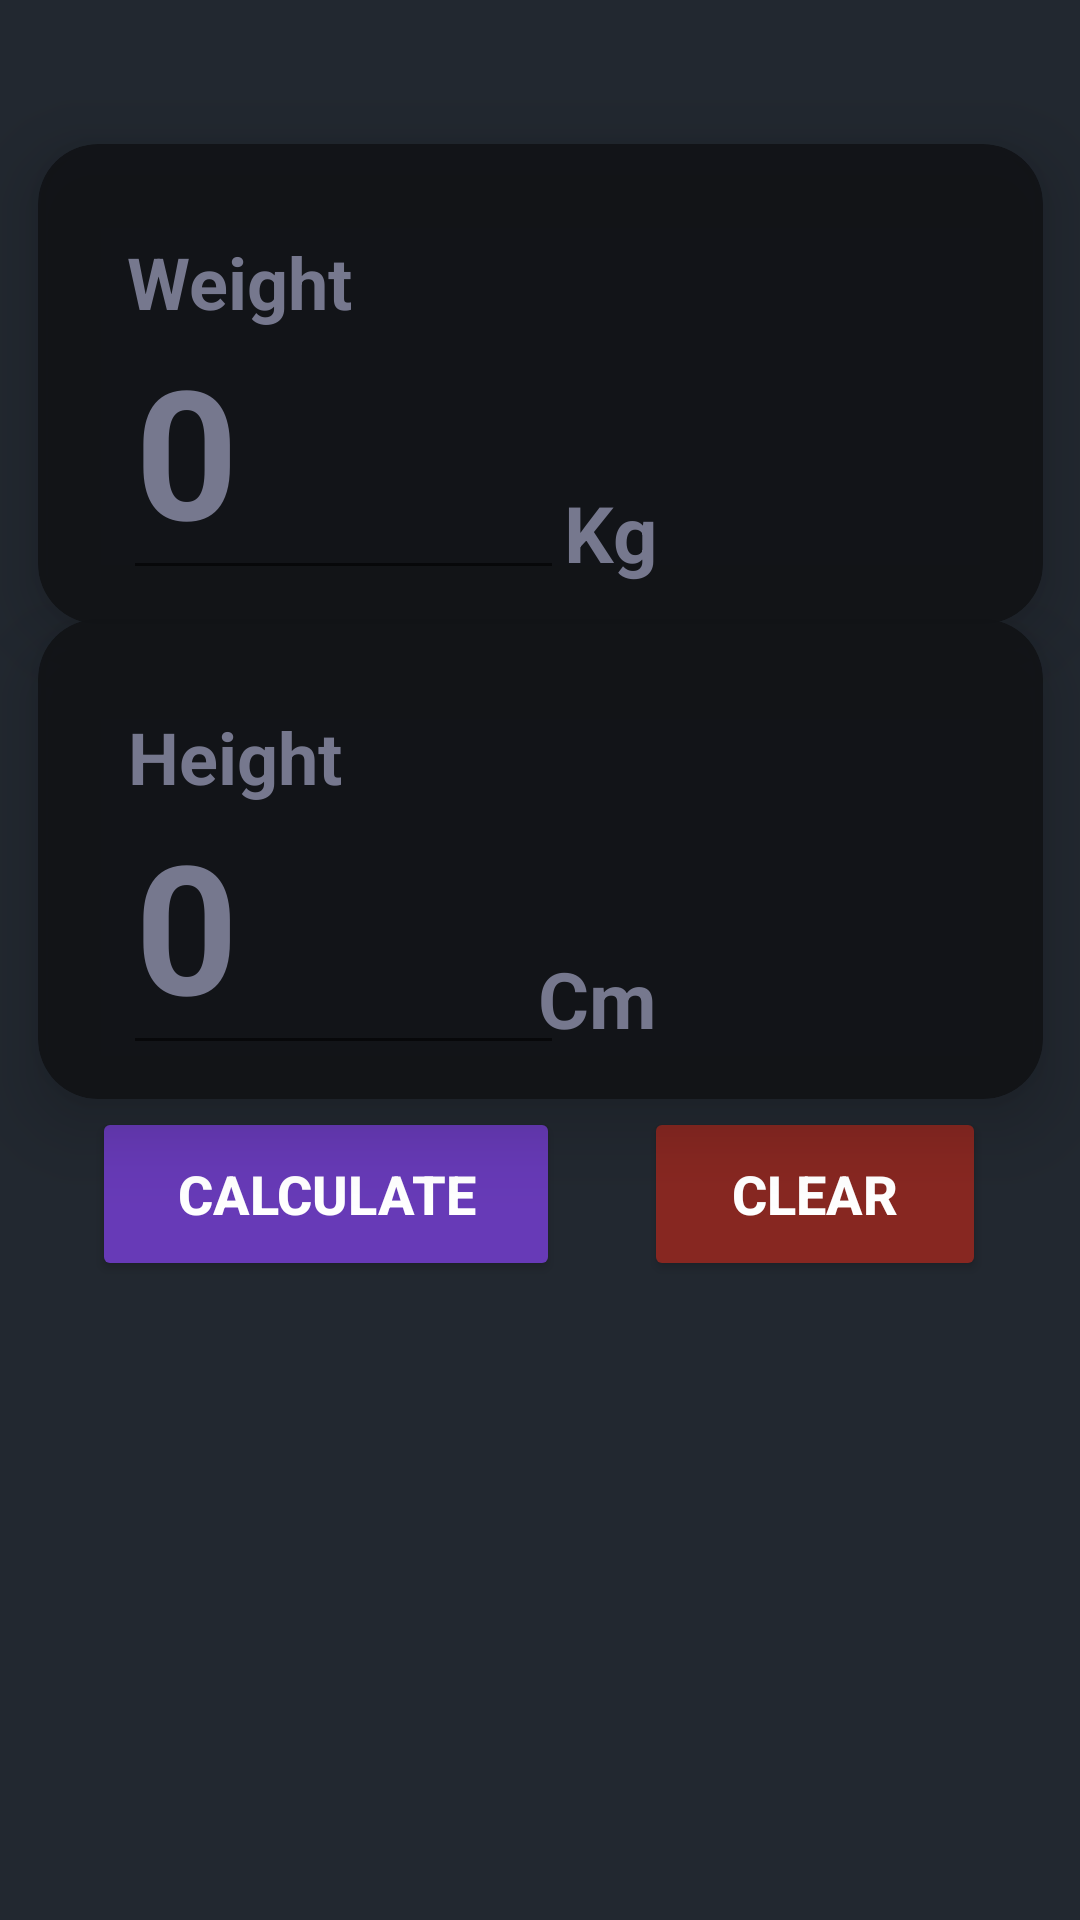

The Android layout XML behind this screen, and the referenced resources:
<!-- AndroidManifest.xml: application theme Theme.BMIChecker -->
<!-- res/layout/activity_bmi_check.xml -->
<?xml version="1.0" encoding="utf-8"?>
<androidx.constraintlayout.widget.ConstraintLayout xmlns:android="http://schemas.android.com/apk/res/android"
    xmlns:app="http://schemas.android.com/apk/res-auto"
    xmlns:tools="http://schemas.android.com/tools"
    android:layout_width="match_parent"
    android:layout_height="match_parent"
    android:background="@color/layout_background"
    tools:context=".BmiCheck">

    <androidx.cardview.widget.CardView
        android:id="@+id/cvWeight"
        android:layout_width="335dp"
        android:layout_height="160dp"
        app:cardBackgroundColor="@color/card_background"
        app:cardCornerRadius="20dp"
        app:cardElevation="15dp"
        app:cardMaxElevation="15dp"
        app:layout_constraintBottom_toBottomOf="parent"
        app:layout_constraintEnd_toEndOf="parent"
        app:layout_constraintHorizontal_bias="0.5"
        app:layout_constraintStart_toStartOf="parent"
        app:layout_constraintTop_toTopOf="parent"
        app:layout_constraintVertical_bias="0.1">

        <androidx.constraintlayout.widget.ConstraintLayout
            android:layout_width="match_parent"
            android:layout_height="match_parent">

            <TextView
                android:id="@+id/tvWeight"
                android:layout_width="wrap_content"
                android:layout_height="wrap_content"
                android:text="Weight"
                android:textColor="@color/text_hint"
                android:textSize="24sp"
                android:textStyle="bold"
                app:layout_constraintBottom_toBottomOf="parent"
                app:layout_constraintEnd_toEndOf="parent"
                app:layout_constraintHorizontal_bias="0.114"
                app:layout_constraintStart_toStartOf="parent"
                app:layout_constraintTop_toTopOf="parent"
                app:layout_constraintVertical_bias="0.233" />

            <EditText
                android:id="@+id/etWeight"
                android:layout_width="147dp"
                android:layout_height="90dp"
                android:ems="10"
                android:hint="0"
                android:inputType="numberDecimal"
                android:textColor="@color/white"
                android:textColorHint="@color/text_hint"
                android:textSize="60sp"
                android:textStyle="bold"
                app:layout_constraintBottom_toBottomOf="parent"
                app:layout_constraintEnd_toEndOf="parent"
                app:layout_constraintHorizontal_bias="0.15"
                app:layout_constraintStart_toStartOf="parent"
                app:layout_constraintTop_toTopOf="parent"
                app:layout_constraintVertical_bias="0.84" />

            <TextView
                android:id="@+id/etKg"
                android:layout_width="wrap_content"
                android:layout_height="wrap_content"
                android:text="Kg"
                android:textColor="@color/text_hint"
                android:textSize="26dp"
                android:textStyle="bold"
                app:layout_constraintBottom_toBottomOf="parent"
                app:layout_constraintEnd_toEndOf="parent"
                app:layout_constraintHorizontal_bias="0.0"
                app:layout_constraintStart_toEndOf="@+id/etWeight"
                app:layout_constraintTop_toTopOf="parent"
                app:layout_constraintVertical_bias="0.896" />
        </androidx.constraintlayout.widget.ConstraintLayout>
    </androidx.cardview.widget.CardView>

    <androidx.cardview.widget.CardView
        android:id="@+id/cvHeight"
        android:layout_width="335dp"
        android:layout_height="160dp"
        app:cardBackgroundColor="@color/card_background"
        app:cardCornerRadius="20dp"
        app:cardElevation="15dp"
        app:cardMaxElevation="5dp"
        app:layout_constraintBottom_toBottomOf="parent"
        app:layout_constraintEnd_toEndOf="parent"
        app:layout_constraintHorizontal_bias="0.5"
        app:layout_constraintStart_toStartOf="parent"
        app:layout_constraintTop_toTopOf="parent"
        app:layout_constraintVertical_bias="0.43">

        <androidx.constraintlayout.widget.ConstraintLayout
            android:layout_width="match_parent"
            android:layout_height="match_parent">

            <TextView
                android:id="@+id/tvHeight"
                android:layout_width="wrap_content"
                android:layout_height="wrap_content"
                android:text="Height"
                android:textColor="@color/text_hint"
                android:textSize="24sp"
                android:textStyle="bold"
                app:layout_constraintBottom_toBottomOf="parent"
                app:layout_constraintEnd_toEndOf="parent"
                app:layout_constraintHorizontal_bias="0.114"
                app:layout_constraintStart_toStartOf="parent"
                app:layout_constraintTop_toTopOf="parent"
                app:layout_constraintVertical_bias="0.233" />

            <EditText
                android:id="@+id/etHeight"
                android:layout_width="147dp"
                android:layout_height="90dp"
                android:ems="10"
                android:hint="0"
                android:inputType="numberDecimal"
                android:textColor="@color/white"
                android:textColorHint="@color/text_hint"
                android:textSize="60sp"
                android:textStyle="bold"
                app:layout_constraintBottom_toBottomOf="parent"
                app:layout_constraintEnd_toEndOf="parent"
                app:layout_constraintHorizontal_bias="0.15"
                app:layout_constraintStart_toStartOf="parent"
                app:layout_constraintTop_toTopOf="parent"
                app:layout_constraintVertical_bias="0.84" />

            <TextView
                android:id="@+id/etCm"
                android:layout_width="wrap_content"
                android:layout_height="wrap_content"
                android:text="Cm"
                android:textColor="@color/text_hint"
                android:textSize="26dp"
                android:textStyle="bold"
                app:layout_constraintBottom_toBottomOf="parent"
                app:layout_constraintEnd_toEndOf="parent"
                app:layout_constraintHorizontal_bias="0.564"
                app:layout_constraintStart_toStartOf="parent"
                app:layout_constraintTop_toTopOf="parent"
                app:layout_constraintVertical_bias="0.872" />
        </androidx.constraintlayout.widget.ConstraintLayout>
    </androidx.cardview.widget.CardView>

    <Button
        android:id="@+id/btnCalculate"
        android:layout_width="156dp"
        android:layout_height="58dp"
        android:backgroundTint="@color/btn_background"
        android:elevation="20dp"
        android:text="Calculate"
        android:textColor="@color/white"
        android:textSize="18sp"
        android:textStyle="bold"
        app:cornerRadius="15dp"
        app:layout_constraintBottom_toBottomOf="parent"
        app:layout_constraintEnd_toEndOf="parent"
        app:layout_constraintHorizontal_bias="0.15"
        app:layout_constraintStart_toStartOf="parent"
        app:layout_constraintTop_toTopOf="parent"
        app:layout_constraintVertical_bias="0.634" />

    <Button
        android:id="@+id/btnClear"
        android:layout_width="114dp"
        android:layout_height="58dp"
        android:backgroundTint="@color/obese"
        android:elevation="20dp"
        android:text="clear"
        android:textColor="@color/white"
        android:textSize="18dp"
        android:textStyle="bold"
        app:cornerRadius="15dp"
        app:layout_constraintBaseline_toBaselineOf="@+id/btnCalculate"
        app:layout_constraintEnd_toEndOf="parent"
        app:layout_constraintHorizontal_bias="0.872"
        app:layout_constraintStart_toStartOf="parent" />

    <androidx.cardview.widget.CardView
        android:id="@+id/resCard"
        android:layout_width="335dp"
        android:layout_height="208dp"
        android:visibility="invisible"
        app:cardBackgroundColor="@color/res_card_background"
        app:cardCornerRadius="20dp"
        app:cardElevation="15dp"
        app:cardMaxElevation="15dp"
        app:layout_constraintBottom_toBottomOf="parent"
        app:layout_constraintEnd_toEndOf="parent"
        app:layout_constraintHorizontal_bias="0.5"
        app:layout_constraintStart_toStartOf="parent"
        app:layout_constraintTop_toTopOf="parent"
        app:layout_constraintVertical_bias="0.951">

        <LinearLayout
            android:layout_width="match_parent"
            android:layout_height="match_parent"
            android:orientation="vertical">

            <TextView
                android:id="@+id/tvIndex"
                android:layout_width="match_parent"
                android:layout_height="wrap_content"
                android:textAlignment="center"
                android:textColor="@color/white"
                android:textSize="60sp"
                android:textStyle="bold" />

            <TextView
                android:id="@+id/tvNameRes"
                android:layout_width="match_parent"
                android:layout_height="wrap_content"
                android:gravity="center"
                android:textColor="@color/design_default_color_secondary_variant"
                android:textSize="24sp"
                android:textStyle="bold" />

            <TextView
                android:id="@+id/tvResult"
                android:layout_width="match_parent"
                android:layout_height="wrap_content"
                android:textAlignment="center"
                android:textColor="@android:color/holo_green_dark"
                android:textSize="40sp"
                android:textStyle="bold" />

            <TextView
                android:id="@+id/tvInfo"
                android:layout_width="match_parent"
                android:layout_height="wrap_content"
                android:textAlignment="center"
                android:textColor="@color/text_hint"
                android:textSize="20sp" />
        </LinearLayout>
    </androidx.cardview.widget.CardView>

</androidx.constraintlayout.widget.ConstraintLayout>
<!-- resources referenced by this layout -->
<resources>
  <color name="btn_background">#673AB7</color>
  <color name="card_background">#F0111417</color>
  <color name="layout_background">#222830</color>
  <color name="obese">#872721</color>
  <color name="res_card_background">#111417</color>
  <color name="text_hint">#FF76788E</color>
  <color name="white">#FFFFFFFF</color>
  <style name="Theme.BMIChecker" parent="Theme.MaterialComponents.DayNight.NoActionBar">
          
          <item name="colorPrimary">@color/purple_500</item>
          <item name="colorPrimaryVariant">@color/layout_background</item>
          <item name="colorOnPrimary">@color/white</item>
          
          <item name="colorSecondary">@color/teal_200</item>
          <item name="colorSecondaryVariant">@color/teal_700</item>
          <item name="colorOnSecondary">@color/black</item>
          
          <item name="android:statusBarColor">?attr/colorPrimaryVariant</item>
          
      </style>
  <color name="purple_500">#FF6200EE</color>
  <color name="teal_200">#FF03DAC5</color>
  <color name="teal_700">#FF018786</color>
  <color name="black">#FF000000</color>
</resources>
